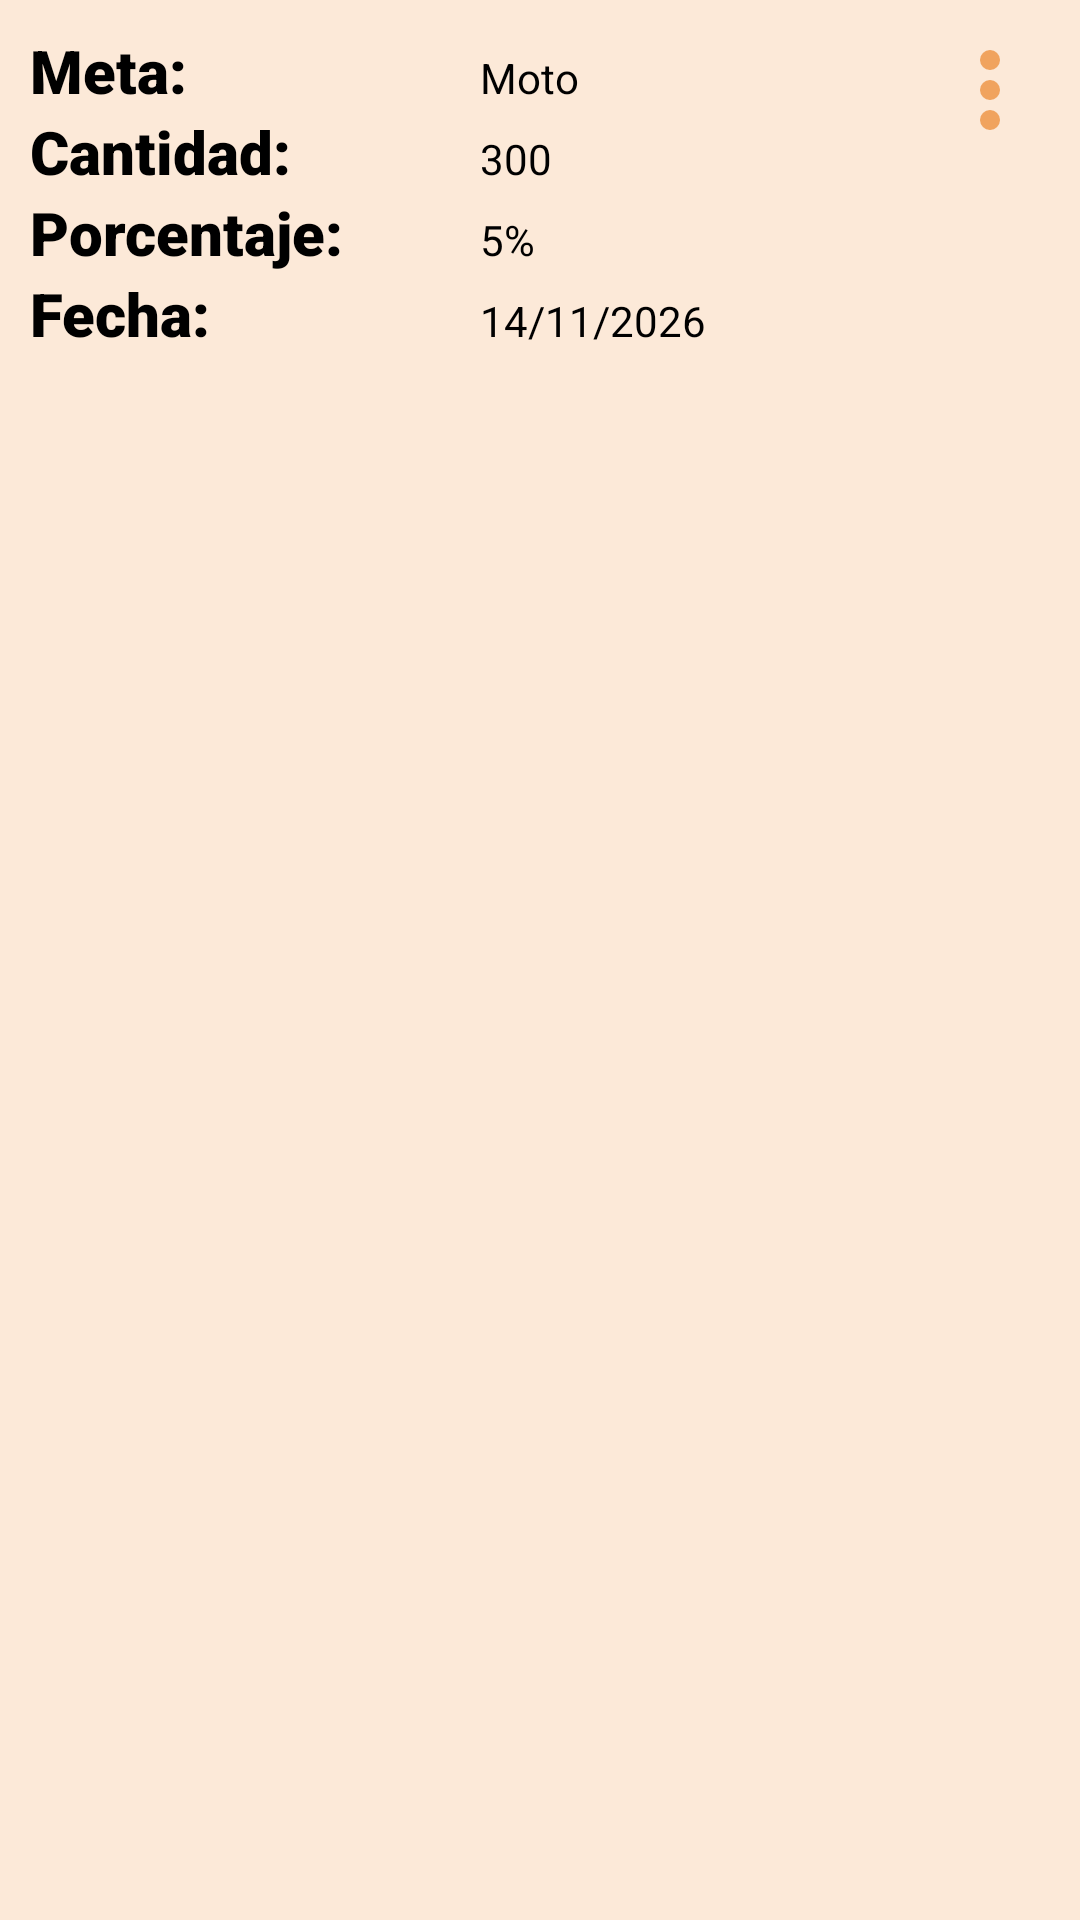

The Android layout XML behind this screen, and the referenced resources:
<!-- AndroidManifest.xml: application theme Theme.MiHormiguero -->
<!-- res/layout/meta_item.xml -->
<?xml version="1.0" encoding="utf-8"?>
<LinearLayout xmlns:android="http://schemas.android.com/apk/res/android"
    xmlns:tools="http://schemas.android.com/tools"
    android:orientation="horizontal"
    android:padding="10dp"
    android:background="@color/background"
    android:layout_width="match_parent"
    android:layout_height="wrap_content">
<TableLayout
    android:layout_weight="1"
    android:layout_width="0dp"
    android:layout_height="wrap_content"
    android:orientation="vertical">
    <TableRow tools:ignore="UselessParent">
    <TextView
        android:id="@+id/tvMeta"
        android:textStyle="bold"
        android:textSize="20sp"
        android:textColor="@color/black"
        android:text="@string/meta"
        android:fontFamily="sans-serif-black"
        android:layout_weight="1"
        android:layout_width="0dp"
        android:layout_height="wrap_content"/>

    <TextView
        android:textColor="@color/black"
        android:textSize="14sp"
        android:layout_weight="1"
        android:id="@+id/tvNombreMeta"
        android:layout_width="0dp"
        android:text="Moto"
        android:layout_height="wrap_content"/>
    </TableRow>
    <TableRow tools:ignore="UselessParent">
        <TextView
            android:textStyle="bold"
            android:textSize="20sp"
            android:textColor="@color/black"
            android:text="@string/cantidad"
            android:fontFamily="sans-serif-black"
            android:layout_weight="1"
            android:layout_width="0dp"
            android:layout_height="wrap_content"/>

        <TextView
            android:textColor="@color/black"
            android:textSize="14sp"
            android:layout_weight="1"
            android:id="@+id/tvCantidad"
            android:text="300"
            android:layout_width="0dp"
            android:layout_height="wrap_content"/>
    </TableRow>
    <TableRow tools:ignore="UselessParent">
        <TextView
            android:textStyle="bold"
            android:textSize="20sp"
            android:textColor="@color/black"
            android:text="@string/porcentaje"
            android:fontFamily="sans-serif-black"
            android:layout_weight="1"
            android:layout_width="0dp"
            android:layout_height="wrap_content"/>

        <TextView
            android:text="5%"
            android:textColor="@color/black"
            android:textSize="14sp"
            android:layout_weight="1"
            android:id="@+id/tvPorcentaje"
            android:layout_width="0dp"
            android:layout_height="wrap_content"/>
    </TableRow>
    <TableRow tools:ignore="UselessParent">
        <TextView
            android:textStyle="bold"
            android:textSize="20sp"
            android:textColor="@color/black"
            android:text="@string/fecha"
            android:fontFamily="sans-serif-black"
            android:layout_weight="1"
            android:layout_width="0dp"
            android:layout_height="wrap_content"/>

        <TextView
            android:text="14/11/2026"
            android:textColor="@color/black"
            android:textSize="14sp"
            android:layout_weight="1"
            android:id="@+id/tvFecha"
            android:layout_width="0dp"
            android:layout_height="wrap_content"/>
    </TableRow>
</TableLayout>
    
    <ImageView
        android:contentDescription="@string/op1Menu"
        android:id="@+id/btnMenu"
        android:src="@drawable/outline_more_vert_24"
        android:layout_width="40dp"
        android:layout_height="40dp"/>
</LinearLayout>
<!-- resources referenced by this layout -->
<resources>
  <color name="background">#fce9d8</color>
  <color name="black">#FF000000</color>
  <!-- drawable outline_more_vert_24 (drawable) -->
  <vector xmlns:android="http://schemas.android.com/apk/res/android" android:height="70dp" android:tint="#F0A35E" android:viewportHeight="960" android:viewportWidth="960" android:width="70dp">
        
      <path android:fillColor="@android:color/white" android:pathData="M480,800Q447,800 423.5,776.5Q400,753 400,720Q400,687 423.5,663.5Q447,640 480,640Q513,640 536.5,663.5Q560,687 560,720Q560,753 536.5,776.5Q513,800 480,800ZM480,560Q447,560 423.5,536.5Q400,513 400,480Q400,447 423.5,423.5Q447,400 480,400Q513,400 536.5,423.5Q560,447 560,480Q560,513 536.5,536.5Q513,560 480,560ZM480,320Q447,320 423.5,296.5Q400,273 400,240Q400,207 423.5,183.5Q447,160 480,160Q513,160 536.5,183.5Q560,207 560,240Q560,273 536.5,296.5Q513,320 480,320Z"/>
      
  </vector>
  <string name="cantidad">Cantidad:</string>
  <string name="fecha">Fecha:</string>
  <string name="meta">Meta:</string>
  <string name="op1Menu">Metas</string>
  <string name="porcentaje">Porcentaje:</string>
  <style name="Theme.MiHormiguero" parent="Base.Theme.MiHormiguero" />
  <style name="Base.Theme.MiHormiguero" parent="Theme.Material3.DayNight">
          
          
      </style>
</resources>
